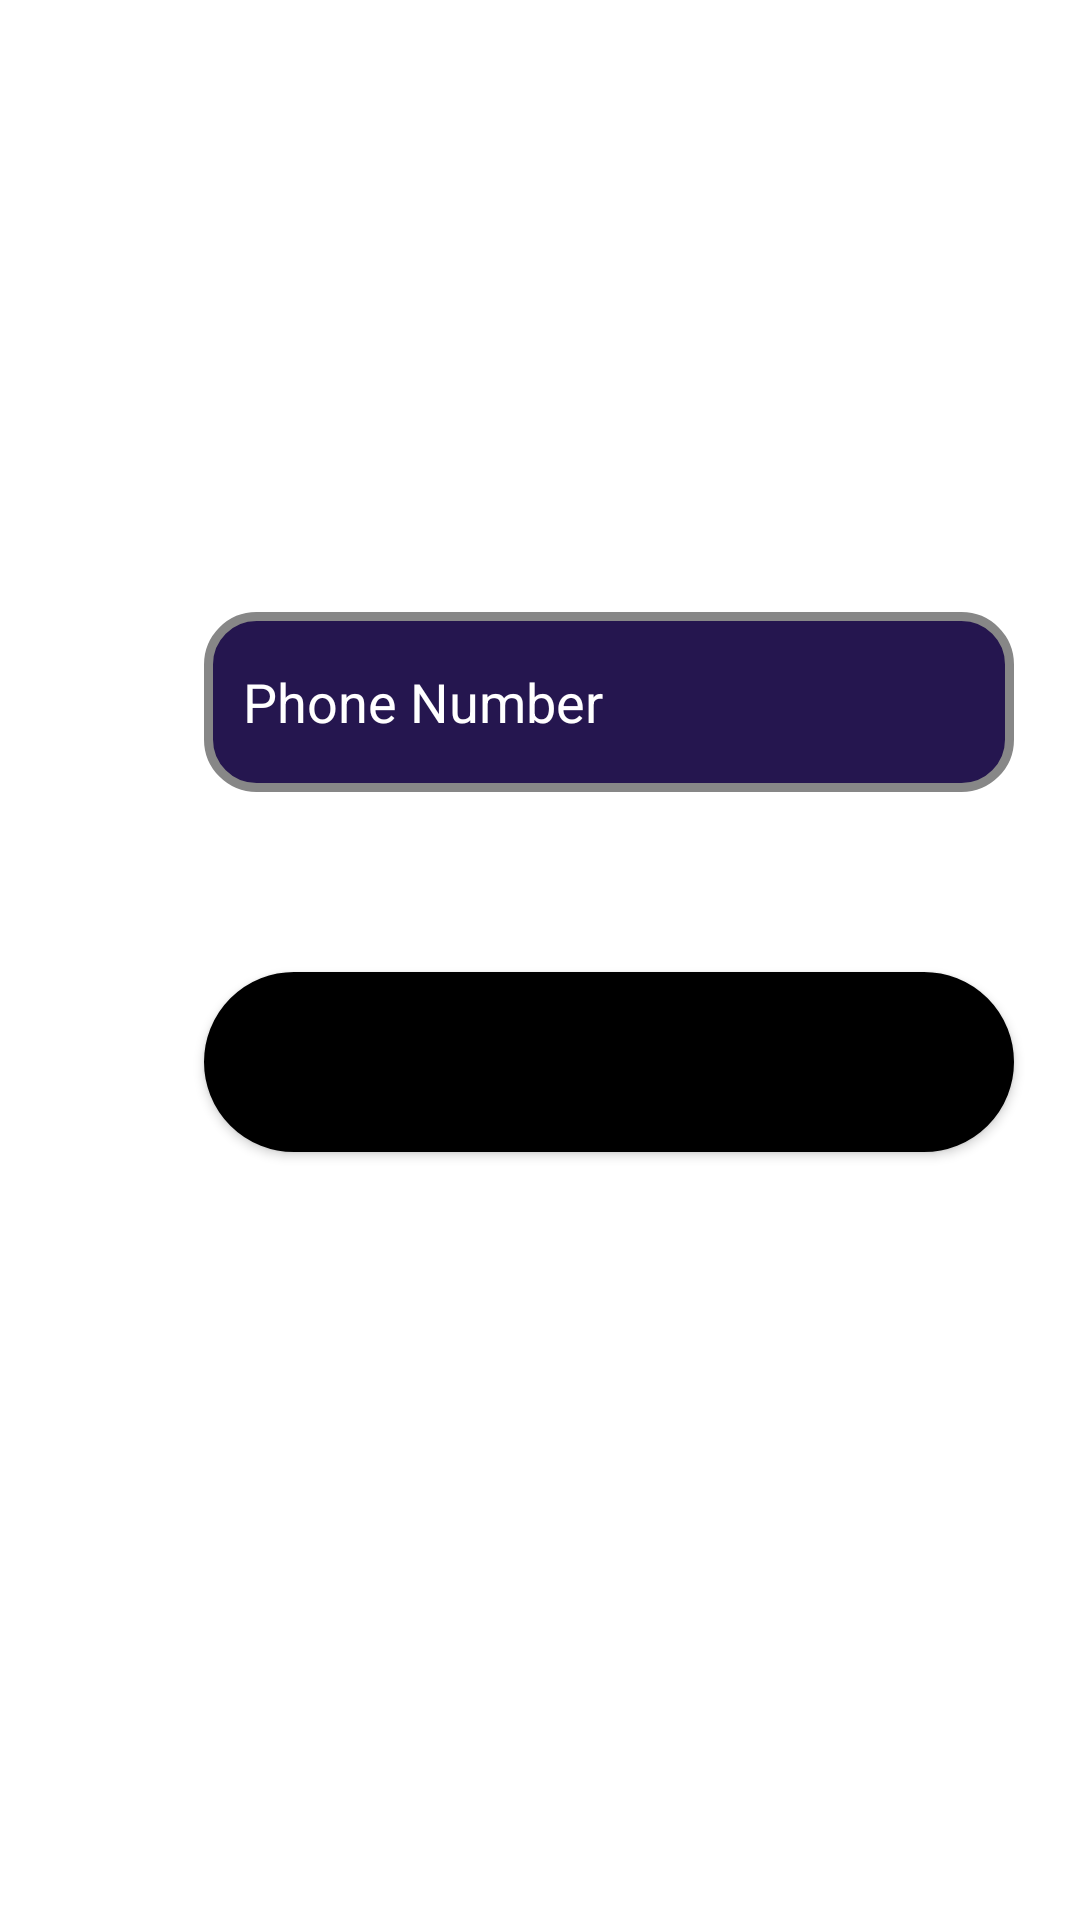

Android layout source for this screen:
<!-- AndroidManifest.xml: application theme Theme.MedicoApp -->
<!-- res/layout/activity_main.xml -->
<?xml version="1.0" encoding="utf-8"?>
<androidx.constraintlayout.widget.ConstraintLayout xmlns:android="http://schemas.android.com/apk/res/android"
    xmlns:app="http://schemas.android.com/apk/res-auto"
    xmlns:tools="http://schemas.android.com/tools"
    android:layout_width="match_parent"
    android:layout_height="match_parent"
    tools:context=".MainActivity">

    <EditText
        android:id="@+id/phoneNumberEdit"
        android:layout_width="wrap_content"
        android:layout_height="wrap_content"
        android:layout_marginStart="68dp"
        android:layout_marginLeft="68dp"
        android:layout_marginTop="204dp"
        android:background="@drawable/edittext_backg"
        android:ems="10"
        android:hint="   Phone Number"
        android:inputType="number"
        android:textColor="@color/white"
        android:textColorHint="@color/white"
        app:layout_constraintStart_toStartOf="parent"
        app:layout_constraintTop_toTopOf="parent" />

    <Button
        android:id="@+id/getOTPbutton"
        android:layout_width="wrap_content"
        android:layout_height="wrap_content"
        android:layout_marginTop="60dp"
        android:background="@drawable/button_backg"
        android:text="Get OTP"
        app:backgroundTint="@color/black"
        app:layout_constraintStart_toStartOf="@+id/phoneNumberEdit"
        app:layout_constraintTop_toBottomOf="@+id/phoneNumberEdit" />

    <EditText
        android:id="@+id/OtpEditTEXT"
        android:layout_width="wrap_content"
        android:layout_height="wrap_content"
        android:layout_marginStart="68dp"
        android:layout_marginLeft="68dp"
        android:layout_marginTop="204dp"
        android:background="@drawable/edittext_backg"
        android:ems="10"
        android:hint="  OTP"
        android:inputType="numberSigned"
        android:textColor="@color/white"
        android:textColorHint="@color/white"
        android:visibility="invisible"
        app:layout_constraintStart_toStartOf="parent"
        app:layout_constraintTop_toTopOf="parent" />

    <Button
        android:id="@+id/VerifyButton"
        android:layout_width="wrap_content"
        android:layout_height="wrap_content"
        android:layout_marginTop="60dp"
        android:background="@drawable/button_backg"
        android:text="Verify"
        android:visibility="invisible"
        app:backgroundTint="@color/black"
        app:layout_constraintStart_toStartOf="@+id/phoneNumberEdit"
        app:layout_constraintTop_toBottomOf="@+id/phoneNumberEdit" />

</androidx.constraintlayout.widget.ConstraintLayout>
<!-- resources referenced by this layout -->
<resources>
  <!-- drawable button_backg (drawable) -->
  <?xml version="1.0" encoding="utf-8"?>
  <shape xmlns:android="http://schemas.android.com/apk/res/android" android:shape="rectangle" >
      <corners
          android:radius="57dp"
          />
      <solid
          android:color="#25164F"
          />
      <padding
          android:left="0dp"
          android:top="0dp"
          android:right="0dp"
          android:bottom="0dp"
          />
      <size
          android:width="270dp"
          android:height="60dp"
          />
      <stroke
          android:width="3dp"
          android:color="#878787"
          />
  </shape>
  <!-- drawable edittext_backg (drawable) -->
  <?xml version="1.0" encoding="utf-8"?>
  <shape xmlns:android="http://schemas.android.com/apk/res/android" android:shape="rectangle" >
      <corners
          android:radius="16dp"
          />
      <solid
          android:color="#25164F"
          />
      <padding
          android:left="0dp"
          android:top="0dp"
          android:right="0dp"
          android:bottom="0dp"
          />
      <size
          android:width="270dp"
          android:height="60dp"
          />
      <stroke
          android:width="3dp"
          android:color="#878787"
          />
  </shape>
  <style name="Theme.MedicoApp" parent="Theme.MaterialComponents.DayNight.DarkActionBar">
          
          <item name="colorPrimary">@color/purple_500</item>
          <item name="colorPrimaryVariant">@color/purple_700</item>
          <item name="colorOnPrimary">@color/white</item>
          
          <item name="colorSecondary">@color/teal_200</item>
          <item name="colorSecondaryVariant">@color/teal_700</item>
          <item name="colorOnSecondary">@color/black</item>
          
          <item name="android:statusBarColor" tools:targetApi="l">?attr/colorPrimaryVariant</item>
          
      </style>
  <!-- not gathered from this repository: default colours our renderer supplied (Android Studio template values) -->
  <color name="purple_500">#FF6200EE</color>
  <color name="purple_700">#FF3700B3</color>
  <color name="teal_200">#FF03DAC5</color>
  <color name="teal_700">#FF018786</color>
  <color name="black">#FF000000</color>
  <color name="white">#FFFFFFFF</color>
</resources>
